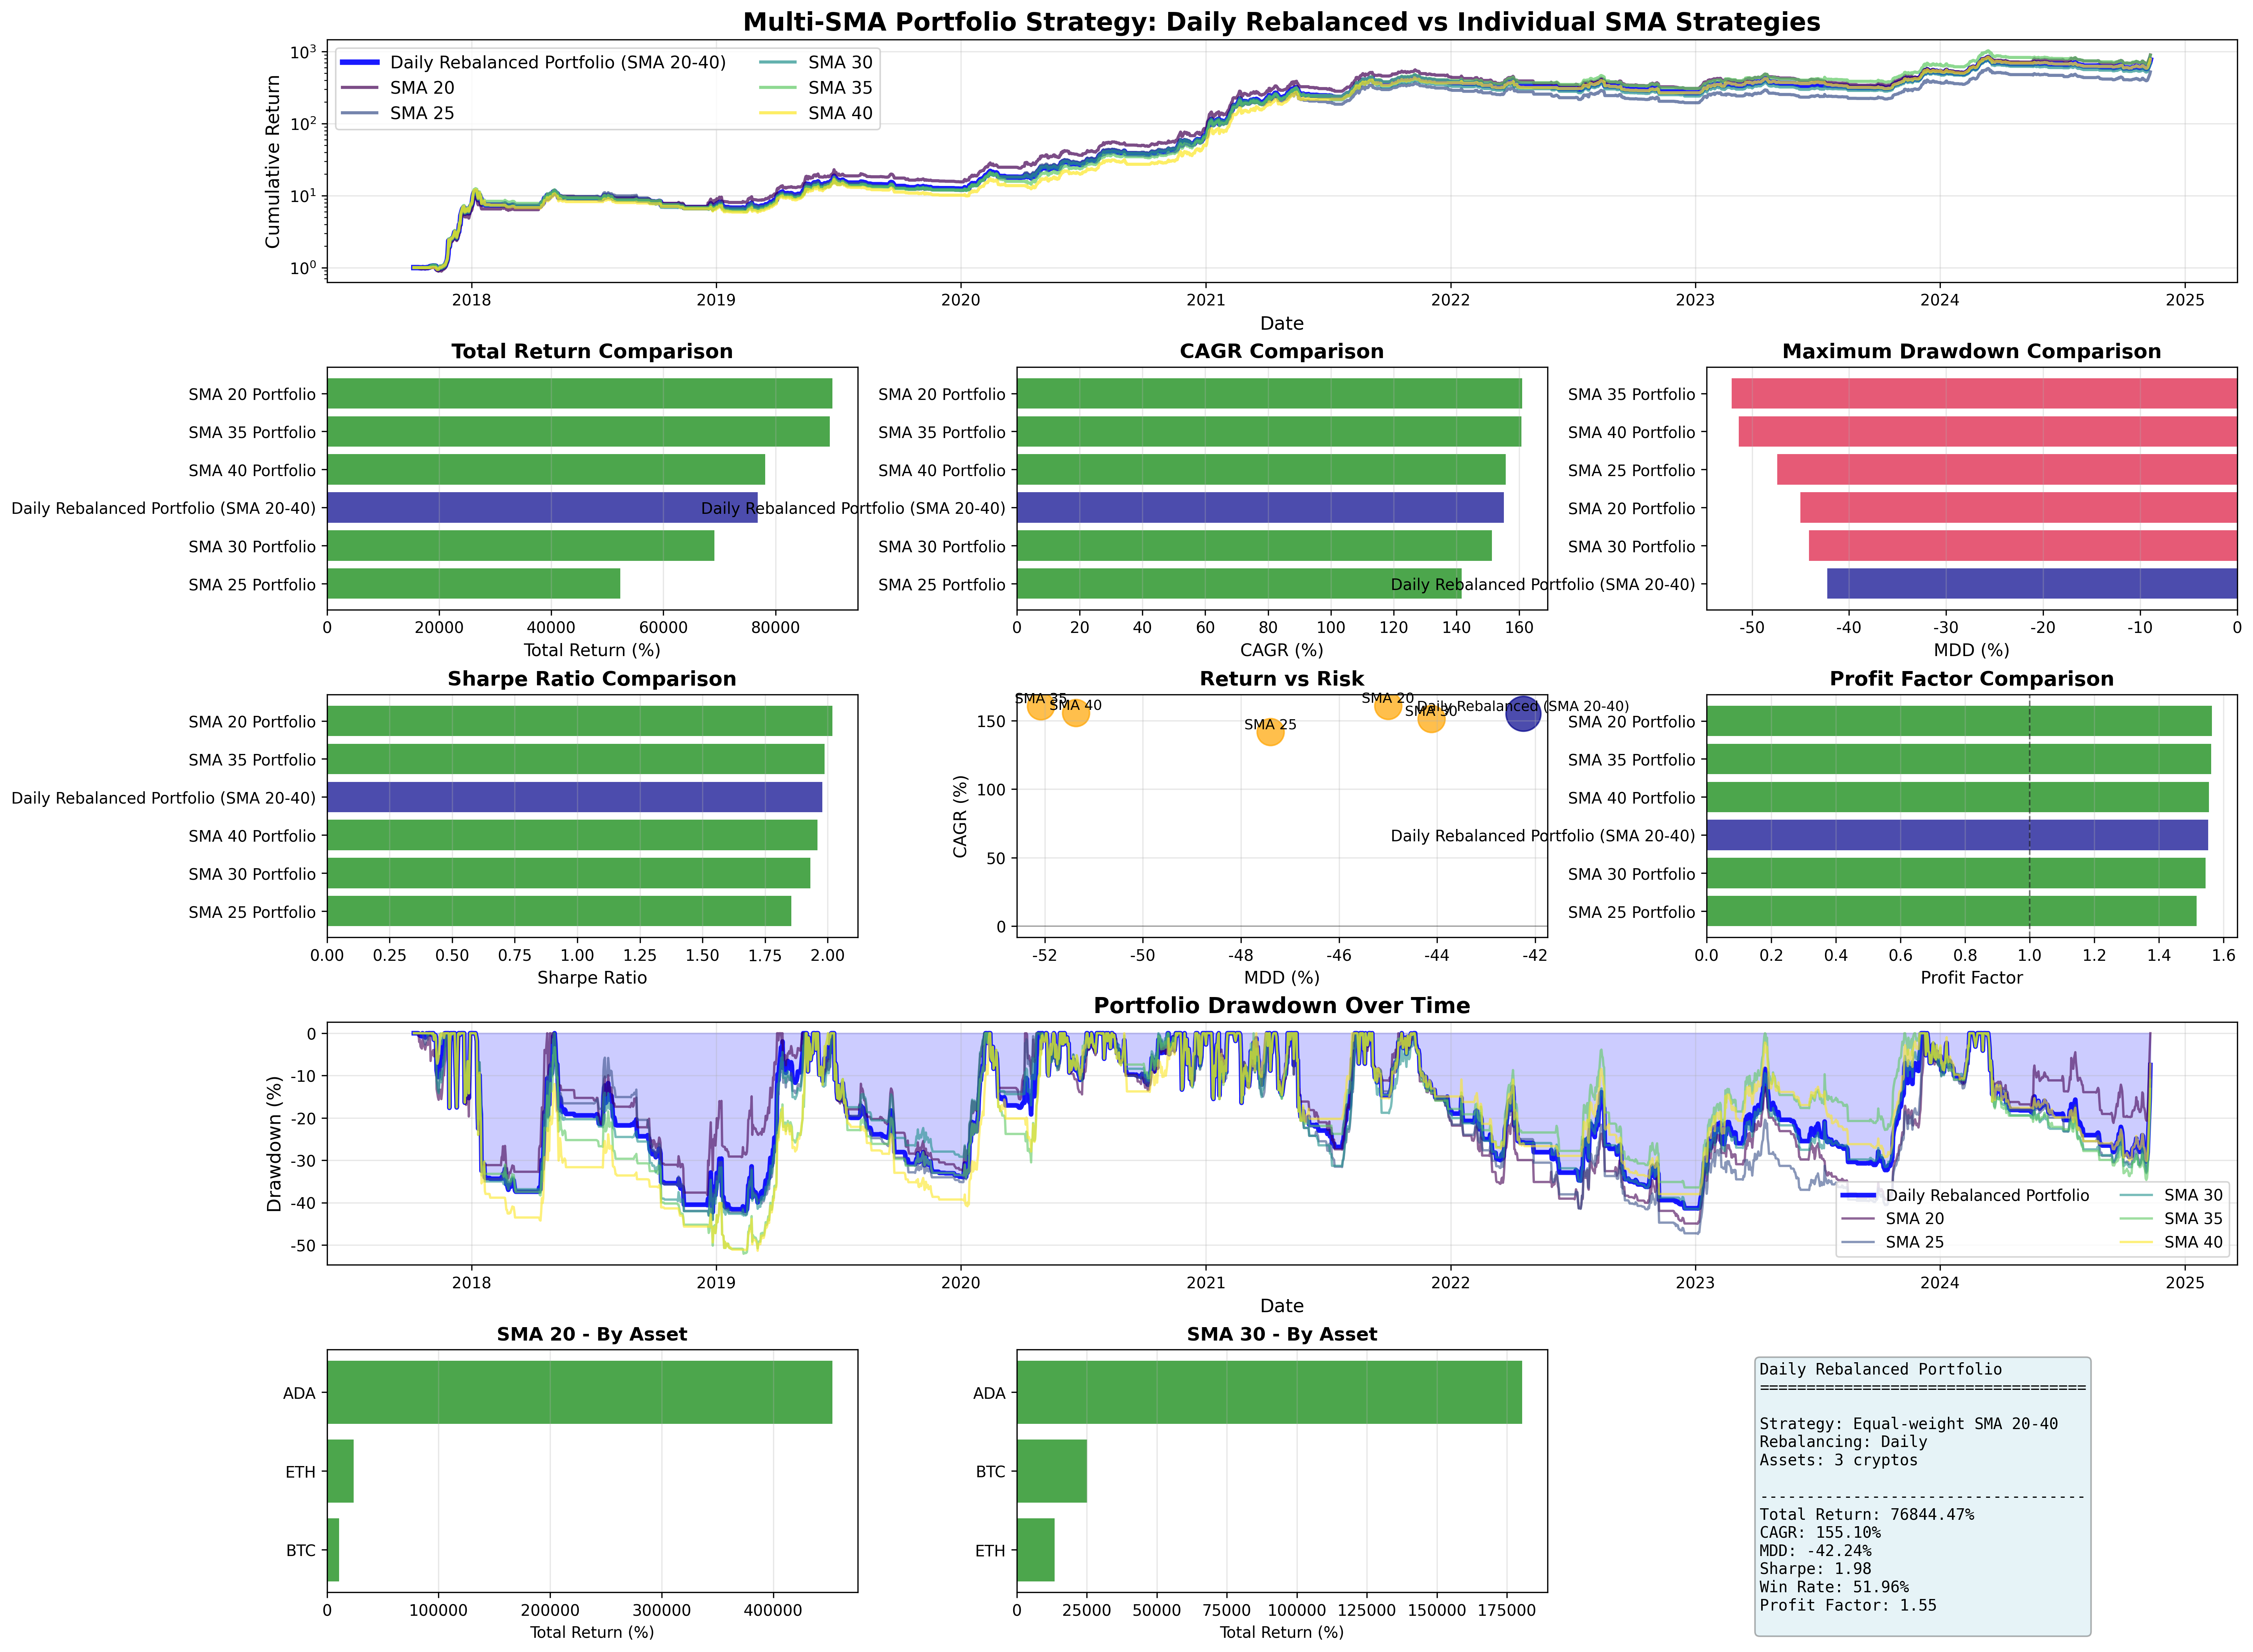

Python code for this plot:
"""
다중 SMA 윈도우 포트폴리오 백테스트

SMA 윈도우를 20, 25, 30, 35, 40으로 나누고 각각 개별 전략으로 수행한 후,
매일 리밸린싱하여 동일 비중 포트폴리오 성과를 측정합니다.

전략 구성:
- 5개의 SMA 전략: SMA20, SMA25, SMA30, SMA35, SMA40
- 각 전략은 BTC, ETH, ADA, XRP에 적용
- 매일 5개 전략을 동일 비중(각 20%)으로 리밸린싱
"""

import pandas as pd
import numpy as np
import matplotlib.pyplot as plt
import seaborn as sns
from datetime import datetime
import warnings

warnings.filterwarnings('ignore')

# 한글 폰트 설정
plt.rcParams['font.family'] = 'DejaVu Sans'
plt.rcParams['axes.unicode_minus'] = False


class MultiSMAPortfolioBacktest:
    """다중 SMA 윈도우 포트폴리오 백테스트 클래스"""

    def __init__(self, symbols=['BTC_KRW', 'ETH_KRW', 'ADA_KRW', 'XRP_KRW'],
                 sma_windows=[20, 25, 30, 35, 40],
                 start_date='2018-01-01', end_date=None, slippage=0.002):
        """
        Args:
            symbols: 종목 리스트
            sma_windows: SMA 윈도우 리스트 (default: [20, 25, 30, 35, 40])
            start_date: 백테스트 시작일
            end_date: 백테스트 종료일 (None이면 오늘까지)
            slippage: 슬리피지 (default: 0.2%)
        """
        self.symbols = symbols
        self.sma_windows = sma_windows
        self.start_date = start_date
        self.end_date = end_date if end_date else datetime.now().strftime('%Y-%m-%d')
        self.slippage = slippage
        self.data = {}
        self.strategy_results = {}  # strategy_results[sma_window][symbol] = DataFrame
        self.rebalanced_portfolio = None

    def load_data(self):
        """모든 종목 데이터 로드"""
        print("="*80)
        print("Loading data for all symbols...")
        print("="*80)

        for symbol in self.symbols:
            file_path = f'chart_day/{symbol}.parquet'
            print(f"\nLoading {symbol} from {file_path}...")
            df = pd.read_parquet(file_path)

            # 컬럼명 변경 (소문자 -> 대문자)
            df.columns = [col.capitalize() for col in df.columns]

            # 날짜 필터링
            if self.start_date is not None:
                df = df[df.index >= self.start_date]
            if self.end_date is not None:
                df = df[df.index <= self.end_date]

            self.data[symbol] = df
            print(f"  Loaded {len(df)} data points from {df.index[0]} to {df.index[-1]}")

        print("\n" + "="*80)
        print("Data loading completed!")
        print("="*80 + "\n")

    def strategy_sma(self, df, sma_period):
        """
        SMA 교차 전략
        - 가격이 SMA 이상일 때 매수 (보유)
        - 가격이 SMA 미만일 때 매도 후 현금 보유

        Args:
            df: 가격 데이터프레임
            sma_period: SMA 윈도우

        Returns:
            결과 데이터프레임 (position, returns, cumulative 등 포함)
        """
        df = df.copy()

        # SMA 계산
        df['SMA'] = df['Close'].rolling(window=sma_period).mean()

        # 포지션 계산
        df['position'] = np.where(df['Close'] >= df['SMA'], 1, 0)

        # 포지션 변화 감지
        df['position_change'] = df['position'].diff()

        # 일일 수익률 계산
        df['daily_price_return'] = df['Close'].pct_change()
        df['returns'] = df['position'].shift(1) * df['daily_price_return']

        # 매수/매도 시 슬리피지 적용
        slippage_cost = pd.Series(0.0, index=df.index)
        slippage_cost[df['position_change'] == 1] = -self.slippage
        slippage_cost[df['position_change'] == -1] = -self.slippage

        df['returns'] = df['returns'] + slippage_cost

        # 누적 수익률
        df['cumulative'] = (1 + df['returns']).cumprod()
        return df

    def run_all_sma_strategies(self):
        """모든 SMA 윈도우에 대해 모든 종목에 전략 실행"""
        print("\n" + "="*80)
        print("Running all SMA strategies for all symbols...")
        print("="*80 + "\n")

        for sma_window in self.sma_windows:
            print(f"\n>>> Running SMA {sma_window} strategy...")
            self.strategy_results[sma_window] = {}

            for symbol in self.symbols:
                print(f"  - {symbol}...")
                df = self.data[symbol].copy()
                result = self.strategy_sma(df, sma_window)
                self.strategy_results[sma_window][symbol] = result

        print("\n" + "="*80)
        print("All SMA strategies completed!")
        print("="*80 + "\n")

    def create_daily_rebalanced_portfolio(self):
        """
        매일 리밸런싱하는 포트폴리오 생성

        각 SMA 전략을 독립적인 전략으로 취급하고,
        5개 전략(SMA20, SMA25, SMA30, SMA35, SMA40)에 동일 비중(각 20%)으로 투자
        매일 리밸런싱하여 비중을 유지
        """
        print("\n" + "="*80)
        print("Creating daily rebalanced portfolio...")
        print("="*80 + "\n")

        # 각 SMA 전략의 포트폴리오 수익률 계산 (4개 종목 동일 비중)
        strategy_portfolio_returns = {}
        weight_per_symbol = 1.0 / len(self.symbols)

        print(f"Step 1: Creating individual SMA strategy portfolios (equal-weight across {len(self.symbols)} symbols)")
        print(f"  Weight per symbol: {weight_per_symbol:.2%}\n")

        for sma_window in self.sma_windows:
            print(f">>> Creating portfolio for SMA {sma_window}...")

            # 모든 종목의 공통 날짜 인덱스 찾기
            all_indices = [self.strategy_results[sma_window][symbol].index
                          for symbol in self.symbols]
            common_index = all_indices[0]
            for idx in all_indices[1:]:
                common_index = common_index.intersection(idx)

            # 포트폴리오 수익률 계산 (4개 종목 동일 비중)
            portfolio_returns = pd.Series(0.0, index=common_index)

            for symbol in self.symbols:
                symbol_returns = self.strategy_results[sma_window][symbol].loc[common_index, 'returns']
                portfolio_returns += symbol_returns * weight_per_symbol
                print(f"  - Added {symbol} with weight {weight_per_symbol:.2%}")

            strategy_portfolio_returns[sma_window] = portfolio_returns
            print(f"  Portfolio returns shape: {portfolio_returns.shape}")

        # 모든 전략의 공통 날짜 인덱스 찾기
        print(f"\nStep 2: Finding common dates across all SMA strategies...")
        all_strategy_indices = [returns.index for returns in strategy_portfolio_returns.values()]
        common_index = all_strategy_indices[0]
        for idx in all_strategy_indices[1:]:
            common_index = common_index.intersection(idx)
        print(f"  Common dates: {len(common_index)} days")

        # 매일 리밸런싱: 5개 전략에 동일 비중 (각 20%)
        print(f"\nStep 3: Creating daily rebalanced portfolio (equal-weight across {len(self.sma_windows)} SMA strategies)")
        weight_per_strategy = 1.0 / len(self.sma_windows)
        print(f"  Weight per SMA strategy: {weight_per_strategy:.2%}\n")

        rebalanced_returns = pd.Series(0.0, index=common_index)

        for sma_window in self.sma_windows:
            strategy_returns = strategy_portfolio_returns[sma_window].loc[common_index]
            rebalanced_returns += strategy_returns * weight_per_strategy
            print(f"  - Added SMA {sma_window} strategy with weight {weight_per_strategy:.2%}")

        # 누적 수익률 계산
        rebalanced_cumulative = (1 + rebalanced_returns).cumprod()

        # 결과 저장
        self.rebalanced_portfolio = pd.DataFrame({
            'returns': rebalanced_returns,
            'cumulative': rebalanced_cumulative
        }, index=common_index)

        print(f"\n  Final portfolio shape: {self.rebalanced_portfolio.shape}")
        print("\n" + "="*80)
        print("Daily rebalanced portfolio creation completed!")
        print("="*80 + "\n")

    def calculate_metrics(self, returns_series, name):
        """성과 지표 계산"""
        # 누적 수익률
        cumulative = (1 + returns_series).cumprod()

        # 총 수익률
        total_return = (cumulative.iloc[-1] - 1) * 100

        # 연간 수익률 (CAGR)
        years = (returns_series.index[-1] - returns_series.index[0]).days / 365.25
        cagr = (cumulative.iloc[-1] ** (1/years) - 1) * 100 if years > 0 else 0

        # MDD
        cummax = cumulative.cummax()
        drawdown = (cumulative - cummax) / cummax
        mdd = drawdown.min() * 100

        # 샤프 비율
        sharpe = (returns_series.mean() / returns_series.std() * np.sqrt(365)) if returns_series.std() > 0 else 0

        # 승률
        total_trades = (returns_series != 0).sum()
        winning_trades = (returns_series > 0).sum()
        win_rate = (winning_trades / total_trades * 100) if total_trades > 0 else 0

        # Profit Factor
        total_profit = returns_series[returns_series > 0].sum()
        total_loss = abs(returns_series[returns_series < 0].sum())
        profit_factor = total_profit / total_loss if total_loss > 0 else np.inf

        return {
            'Strategy': name,
            'Total Return (%)': total_return,
            'CAGR (%)': cagr,
            'MDD (%)': mdd,
            'Sharpe Ratio': sharpe,
            'Win Rate (%)': win_rate,
            'Total Trades': int(total_trades),
            'Profit Factor': profit_factor
        }

    def calculate_all_metrics(self):
        """모든 전략 및 리밸런싱 포트폴리오 성과 지표 계산"""
        metrics_list = []

        # 리밸런싱 포트폴리오 성과
        if self.rebalanced_portfolio is not None:
            returns = self.rebalanced_portfolio['returns']
            metrics = self.calculate_metrics(returns, "Daily Rebalanced Portfolio (SMA 20-40)")
            metrics_list.append(metrics)

        # 각 SMA 전략별 포트폴리오 성과
        for sma_window in self.sma_windows:
            # 각 SMA 전략의 포트폴리오 수익률 계산
            weight_per_symbol = 1.0 / len(self.symbols)

            # 공통 날짜 인덱스
            all_indices = [self.strategy_results[sma_window][symbol].index
                          for symbol in self.symbols]
            common_index = all_indices[0]
            for idx in all_indices[1:]:
                common_index = common_index.intersection(idx)

            # 포트폴리오 수익률
            portfolio_returns = pd.Series(0.0, index=common_index)
            for symbol in self.symbols:
                symbol_returns = self.strategy_results[sma_window][symbol].loc[common_index, 'returns']
                portfolio_returns += symbol_returns * weight_per_symbol

            metrics = self.calculate_metrics(portfolio_returns, f"SMA {sma_window} Portfolio")
            metrics_list.append(metrics)

        # 개별 종목별 성과 (참고용)
        for sma_window in self.sma_windows:
            for symbol in self.symbols:
                returns = self.strategy_results[sma_window][symbol]['returns']
                metrics = self.calculate_metrics(returns, f"SMA {sma_window} - {symbol.split('_')[0]}")
                metrics_list.append(metrics)

        return pd.DataFrame(metrics_list)

    def plot_analysis(self, metrics_df, save_path='multi_sma_portfolio_backtest.png'):
        """전체 분석 시각화"""
        fig = plt.figure(figsize=(22, 18))
        gs = fig.add_gridspec(5, 3, hspace=0.35, wspace=0.3)

        # 1. 누적 수익률 비교 (리밸런싱 포트폴리오 vs 개별 SMA 전략)
        ax1 = fig.add_subplot(gs[0, :])

        # 리밸런싱 포트폴리오
        if self.rebalanced_portfolio is not None:
            ax1.plot(self.rebalanced_portfolio.index, self.rebalanced_portfolio['cumulative'],
                    label='Daily Rebalanced Portfolio (SMA 20-40)', linewidth=3.5, alpha=0.9, color='blue')

        # 개별 SMA 전략 포트폴리오
        colors = plt.cm.viridis(np.linspace(0, 1, len(self.sma_windows)))
        for i, sma_window in enumerate(self.sma_windows):
            # 각 SMA 전략의 포트폴리오 수익률 재계산
            weight_per_symbol = 1.0 / len(self.symbols)
            all_indices = [self.strategy_results[sma_window][symbol].index for symbol in self.symbols]
            common_index = all_indices[0]
            for idx in all_indices[1:]:
                common_index = common_index.intersection(idx)

            portfolio_returns = pd.Series(0.0, index=common_index)
            for symbol in self.symbols:
                symbol_returns = self.strategy_results[sma_window][symbol].loc[common_index, 'returns']
                portfolio_returns += symbol_returns * weight_per_symbol

            cumulative = (1 + portfolio_returns).cumprod()
            ax1.plot(cumulative.index, cumulative, label=f'SMA {sma_window}',
                    linewidth=2, alpha=0.7, color=colors[i])

        ax1.set_title('Multi-SMA Portfolio Strategy: Daily Rebalanced vs Individual SMA Strategies',
                     fontsize=16, fontweight='bold')
        ax1.set_ylabel('Cumulative Return', fontsize=12)
        ax1.set_xlabel('Date', fontsize=12)
        ax1.legend(loc='upper left', fontsize=11, ncol=2)
        ax1.grid(True, alpha=0.3)
        ax1.set_yscale('log')

        # 포트폴리오만 필터링 (리밸런싱 + 개별 SMA 포트폴리오)
        portfolio_metrics = metrics_df[
            (metrics_df['Strategy'].str.contains('Portfolio')) |
            (metrics_df['Strategy'].str.contains('Rebalanced'))
        ].copy()

        # 2. 총 수익률 비교
        ax2 = fig.add_subplot(gs[1, 0])
        sorted_df = portfolio_metrics.sort_values('Total Return (%)', ascending=True)
        colors_bar = ['darkblue' if 'Rebalanced' in x else ('green' if y > 0 else 'red')
                      for x, y in zip(sorted_df['Strategy'], sorted_df['Total Return (%)'])]
        ax2.barh(sorted_df['Strategy'], sorted_df['Total Return (%)'], color=colors_bar, alpha=0.7)
        ax2.set_xlabel('Total Return (%)', fontsize=11)
        ax2.set_title('Total Return Comparison', fontsize=13, fontweight='bold')
        ax2.grid(True, alpha=0.3, axis='x')

        # 3. CAGR 비교
        ax3 = fig.add_subplot(gs[1, 1])
        sorted_df = portfolio_metrics.sort_values('CAGR (%)', ascending=True)
        colors_bar = ['darkblue' if 'Rebalanced' in x else ('green' if y > 0 else 'red')
                      for x, y in zip(sorted_df['Strategy'], sorted_df['CAGR (%)'])]
        ax3.barh(sorted_df['Strategy'], sorted_df['CAGR (%)'], color=colors_bar, alpha=0.7)
        ax3.set_xlabel('CAGR (%)', fontsize=11)
        ax3.set_title('CAGR Comparison', fontsize=13, fontweight='bold')
        ax3.grid(True, alpha=0.3, axis='x')

        # 4. MDD 비교
        ax4 = fig.add_subplot(gs[1, 2])
        sorted_df = portfolio_metrics.sort_values('MDD (%)', ascending=False)
        colors_bar = ['darkblue' if 'Rebalanced' in x else 'crimson' for x in sorted_df['Strategy']]
        ax4.barh(sorted_df['Strategy'], sorted_df['MDD (%)'], color=colors_bar, alpha=0.7)
        ax4.set_xlabel('MDD (%)', fontsize=11)
        ax4.set_title('Maximum Drawdown Comparison', fontsize=13, fontweight='bold')
        ax4.grid(True, alpha=0.3, axis='x')

        # 5. 샤프 비율 비교
        ax5 = fig.add_subplot(gs[2, 0])
        sorted_df = portfolio_metrics.sort_values('Sharpe Ratio', ascending=True)
        colors_bar = ['darkblue' if 'Rebalanced' in x else ('green' if y > 0 else 'red')
                      for x, y in zip(sorted_df['Strategy'], sorted_df['Sharpe Ratio'])]
        ax5.barh(sorted_df['Strategy'], sorted_df['Sharpe Ratio'], color=colors_bar, alpha=0.7)
        ax5.set_xlabel('Sharpe Ratio', fontsize=11)
        ax5.set_title('Sharpe Ratio Comparison', fontsize=13, fontweight='bold')
        ax5.grid(True, alpha=0.3, axis='x')

        # 6. Return vs Risk 산점도
        ax6 = fig.add_subplot(gs[2, 1])
        colors_scatter = ['darkblue' if 'Rebalanced' in x else 'orange'
                         for x in portfolio_metrics['Strategy']]
        sizes = [500 if 'Rebalanced' in x else 300 for x in portfolio_metrics['Strategy']]

        for idx, row in portfolio_metrics.iterrows():
            color = 'darkblue' if 'Rebalanced' in row['Strategy'] else 'orange'
            size = 500 if 'Rebalanced' in row['Strategy'] else 300
            ax6.scatter(row['MDD (%)'], row['CAGR (%)'], s=size, alpha=0.7, color=color)

            label = row['Strategy'].replace(' Portfolio', '').replace('Daily Rebalanced Portfolio (SMA 20-40)', 'Rebalanced')
            ax6.annotate(label, (row['MDD (%)'], row['CAGR (%)']),
                        fontsize=9, ha='center', va='bottom')

        ax6.set_xlabel('MDD (%)', fontsize=11)
        ax6.set_ylabel('CAGR (%)', fontsize=11)
        ax6.set_title('Return vs Risk', fontsize=13, fontweight='bold')
        ax6.grid(True, alpha=0.3)
        ax6.axhline(y=0, color='black', linestyle='-', linewidth=0.5, alpha=0.5)

        # 7. Profit Factor 비교
        ax7 = fig.add_subplot(gs[2, 2])
        sorted_df = portfolio_metrics.copy()
        sorted_df = sorted_df[sorted_df['Profit Factor'] != np.inf]
        if len(sorted_df) > 0:
            sorted_df = sorted_df.sort_values('Profit Factor', ascending=True)
            colors_bar = ['darkblue' if 'Rebalanced' in x else ('green' if y > 1 else 'red')
                          for x, y in zip(sorted_df['Strategy'], sorted_df['Profit Factor'])]
            ax7.barh(sorted_df['Strategy'], sorted_df['Profit Factor'], color=colors_bar, alpha=0.7)
        ax7.axvline(x=1, color='black', linestyle='--', linewidth=1, alpha=0.5)
        ax7.set_xlabel('Profit Factor', fontsize=11)
        ax7.set_title('Profit Factor Comparison', fontsize=13, fontweight='bold')
        ax7.grid(True, alpha=0.3, axis='x')

        # 8. 드로우다운 비교
        ax8 = fig.add_subplot(gs[3, :])

        # 리밸런싱 포트폴리오 드로우다운
        if self.rebalanced_portfolio is not None:
            cumulative = self.rebalanced_portfolio['cumulative']
            cummax = cumulative.cummax()
            drawdown = (cumulative - cummax) / cummax * 100
            ax8.plot(drawdown.index, drawdown, label='Daily Rebalanced Portfolio',
                    linewidth=3, alpha=0.9, color='blue')
            ax8.fill_between(drawdown.index, drawdown, 0, alpha=0.2, color='blue')

        # 개별 SMA 전략 드로우다운
        for i, sma_window in enumerate(self.sma_windows):
            # 포트폴리오 수익률 재계산
            weight_per_symbol = 1.0 / len(self.symbols)
            all_indices = [self.strategy_results[sma_window][symbol].index for symbol in self.symbols]
            common_index = all_indices[0]
            for idx in all_indices[1:]:
                common_index = common_index.intersection(idx)

            portfolio_returns = pd.Series(0.0, index=common_index)
            for symbol in self.symbols:
                symbol_returns = self.strategy_results[sma_window][symbol].loc[common_index, 'returns']
                portfolio_returns += symbol_returns * weight_per_symbol

            cumulative = (1 + portfolio_returns).cumprod()
            cummax = cumulative.cummax()
            drawdown = (cumulative - cummax) / cummax * 100
            ax8.plot(drawdown.index, drawdown, label=f'SMA {sma_window}',
                    linewidth=1.5, alpha=0.6, color=colors[i])

        ax8.set_title('Portfolio Drawdown Over Time', fontsize=14, fontweight='bold')
        ax8.set_ylabel('Drawdown (%)', fontsize=12)
        ax8.set_xlabel('Date', fontsize=12)
        ax8.legend(loc='lower right', fontsize=10, ncol=2)
        ax8.grid(True, alpha=0.3)

        # 9-10. 각 SMA 윈도우별 종목 비교
        for idx, sma_window in enumerate([20, 30, 40]):
            if idx >= 2:
                break

            ax = fig.add_subplot(gs[4, idx])
            sma_metrics = metrics_df[metrics_df['Strategy'].str.contains(f'SMA {sma_window} -')].copy()

            if len(sma_metrics) > 0:
                sorted_df = sma_metrics.sort_values('Total Return (%)', ascending=True)
                colors_bar = ['green' if x > 0 else 'red' for x in sorted_df['Total Return (%)']]
                strategy_labels = [s.replace(f'SMA {sma_window} - ', '') for s in sorted_df['Strategy']]
                ax.barh(strategy_labels, sorted_df['Total Return (%)'], color=colors_bar, alpha=0.7)
                ax.set_xlabel('Total Return (%)', fontsize=10)
                ax.set_title(f'SMA {sma_window} - By Asset', fontsize=12, fontweight='bold')
                ax.grid(True, alpha=0.3, axis='x')

        # 11. 성과 지표 요약 테이블
        ax11 = fig.add_subplot(gs[4, 2])
        ax11.axis('off')

        if self.rebalanced_portfolio is not None:
            rebalanced_metrics = metrics_df[metrics_df['Strategy'].str.contains('Rebalanced')].iloc[0]

            summary_text = "Daily Rebalanced Portfolio\n"
            summary_text += "="*35 + "\n\n"
            summary_text += f"Strategy: Equal-weight SMA 20-40\n"
            summary_text += f"Rebalancing: Daily\n"
            summary_text += f"Assets: {len(self.symbols)} cryptos\n\n"
            summary_text += "-"*35 + "\n"
            summary_text += f"Total Return: {rebalanced_metrics['Total Return (%)']:.2f}%\n"
            summary_text += f"CAGR: {rebalanced_metrics['CAGR (%)']:.2f}%\n"
            summary_text += f"MDD: {rebalanced_metrics['MDD (%)']:.2f}%\n"
            summary_text += f"Sharpe: {rebalanced_metrics['Sharpe Ratio']:.2f}\n"
            summary_text += f"Win Rate: {rebalanced_metrics['Win Rate (%)']:.2f}%\n"

            if rebalanced_metrics['Profit Factor'] != np.inf:
                summary_text += f"Profit Factor: {rebalanced_metrics['Profit Factor']:.2f}\n"

            ax11.text(0.1, 0.95, summary_text, transform=ax11.transAxes,
                     fontsize=10, verticalalignment='top', fontfamily='monospace',
                     bbox=dict(boxstyle='round', facecolor='lightblue', alpha=0.3))

        plt.savefig(save_path, dpi=300, bbox_inches='tight')
        print(f"\nChart saved to {save_path}")
        plt.close()

    def print_metrics_table(self, metrics_df):
        """성과 지표 테이블 출력"""
        print("\n" + "="*150)
        print(f"{'Multi-SMA Portfolio Backtest Results':^150}")
        print("="*150)

        # 실제 데이터 기간 확인
        if self.rebalanced_portfolio is not None and len(self.rebalanced_portfolio) > 0:
            actual_start = self.rebalanced_portfolio.index[0].strftime('%Y-%m-%d')
            actual_end = self.rebalanced_portfolio.index[-1].strftime('%Y-%m-%d')
            print(f"\n기간: {actual_start} ~ {actual_end} (전체 데이터)")
        else:
            start_str = self.start_date if self.start_date else "전체"
            end_str = self.end_date if self.end_date else "현재"
            print(f"\n기간: {start_str} ~ {end_str}")
        print(f"종목: {', '.join([s.split('_')[0] for s in self.symbols])}")
        print(f"SMA 윈도우: {', '.join([str(w) for w in self.sma_windows])}")
        print(f"포트폴리오 구성: 5개 SMA 전략에 동일 비중 (각 20%), 매일 리밸런싱")
        print(f"슬리피지: {self.slippage*100}%")

        # 리밸런싱 포트폴리오 성과
        print("\n" + "-"*150)
        print(f"{'Daily Rebalanced Portfolio Performance':^150}")
        print("-"*150)
        rebalanced_metrics = metrics_df[
            (metrics_df['Strategy'].str.contains('Rebalanced'))
        ].copy()
        pd.set_option('display.max_columns', None)
        pd.set_option('display.width', 150)
        pd.set_option('display.float_format', lambda x: f'{x:.2f}' if abs(x) < 1000 else f'{x:.0f}')
        print(rebalanced_metrics.to_string(index=False))

        # 개별 SMA 포트폴리오 성과
        print("\n" + "-"*150)
        print(f"{'Individual SMA Portfolio Performance':^150}")
        print("-"*150)
        sma_portfolio_metrics = metrics_df[
            (metrics_df['Strategy'].str.contains('SMA')) &
            (metrics_df['Strategy'].str.contains('Portfolio'))
        ].copy()
        print(sma_portfolio_metrics.to_string(index=False))

        # 종목별 성과
        print("\n" + "-"*150)
        print(f"{'Individual Asset Performance by SMA':^150}")
        print("-"*150)
        asset_metrics = metrics_df[
            (metrics_df['Strategy'].str.contains('SMA')) &
            (~metrics_df['Strategy'].str.contains('Portfolio')) &
            (~metrics_df['Strategy'].str.contains('Rebalanced'))
        ].copy()
        print(asset_metrics.to_string(index=False))

        print("\n" + "="*150 + "\n")

    def run_analysis(self):
        """전체 분석 실행"""
        # 1. 데이터 로드
        self.load_data()

        # 2. 모든 SMA 전략 실행
        self.run_all_sma_strategies()

        # 3. 매일 리밸런싱 포트폴리오 생성
        self.create_daily_rebalanced_portfolio()

        # 4. 성과 지표 계산
        metrics_df = self.calculate_all_metrics()

        # 5. 결과 출력
        self.print_metrics_table(metrics_df)

        # 6. 시각화
        self.plot_analysis(metrics_df)

        return metrics_df


def main():
    """메인 함수"""
    print("\n" + "="*80)
    print("Multi-SMA Portfolio Backtest 시작")
    print("="*80)

    # 백테스트 실행
    backtest = MultiSMAPortfolioBacktest(
        symbols=['BTC_KRW', 'ETH_KRW', 'ADA_KRW'],
        sma_windows=[20, 25, 30, 35, 40],
        start_date=None,  # 전체 데이터 사용
        end_date=None,
        slippage=0.002  # 0.2%
    )

    # 분석 실행
    metrics_df = backtest.run_analysis()

    # 결과 저장
    print("\nSaving results to CSV...")
    metrics_df.to_csv('multi_sma_portfolio_metrics.csv', index=False)
    print("Metrics saved to multi_sma_portfolio_metrics.csv")

    # 리밸런싱 포트폴리오 상세 결과 저장
    if backtest.rebalanced_portfolio is not None:
        backtest.rebalanced_portfolio.to_csv('multi_sma_rebalanced_portfolio.csv')
        print("Rebalanced portfolio details saved to multi_sma_rebalanced_portfolio.csv")

    print("\n" + "="*80)
    print("분석 완료!")
    print("="*80 + "\n")


if __name__ == "__main__":
    main()
